The GitHub repository pluto311207/Smart_Trash_Bin_AI-AIvsArduino- contains a labelled image folder "processed" with 3 categories: metal, paper, plastic. Examples follow, each with its label.

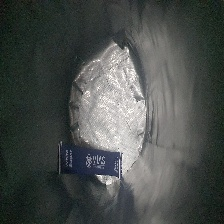
Label: paper

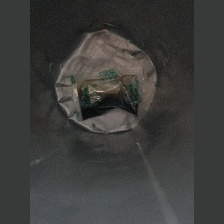
Label: plastic

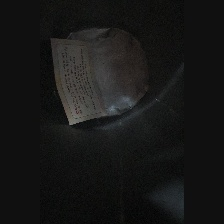
Label: paper

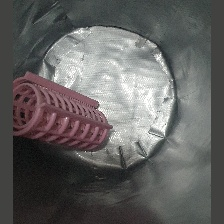
Label: plastic

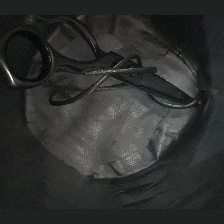
Label: metal

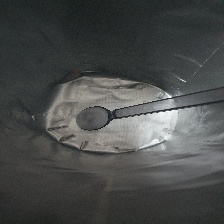
Label: plastic
